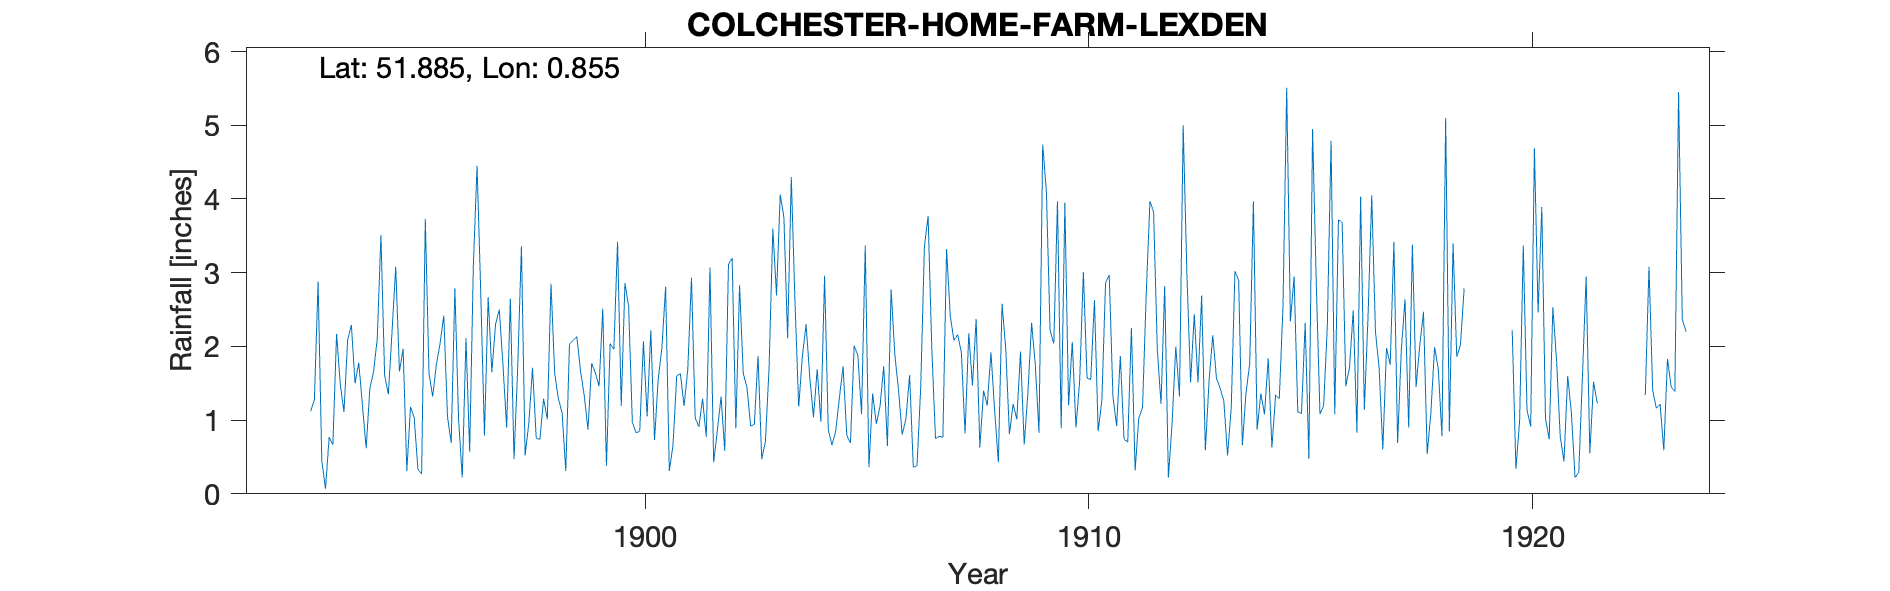

Data behind this chart, as committed beside it:
COLCHESTER-HOME-FARM-LEXDEN, , , , , , , , , , , , , , , , , , , , , , , 
Grid ref, TL966246, Long, 0.8553, Lat, 51.89, Elevation, 125, ft, , , , , , , , , , , , , , , 
Station no, RR4652, , , , , , , , , , , , , , , , , , , , , , 
, 1890, 1891, 1892, 1893, 1894, 1895, 1896, 1897, 1898, 1899, 1900, 1901, 1902, 1903, 1904, 1905, 1906, 1907, 1908, 1909, 1910, 1911, 1912
January, , , , 1.28, 1.78, 1.97, 1.05, 1.65, 0.76, 1.66, 2.86, 0.31, 0.43, 1.87, 1.87, 0.8, 2.77, 0.75, 0.63, 0.67, 1.2, 1.32, 1.96
February, , , , 2.88, 1.2, 0.31, 0.69, 2.3, 0.74, 1.33, 2.54, 0.66, 0.86, 0.47, 2.3, 0.69, 1.89, 0.78, 1.4, 1.37, 2.06, 0.92, 1.22
March, , , , 0.45, 0.62, 1.18, 2.79, 2.5, 1.29, 0.87, 0.97, 1.6, 1.32, 0.71, 1.58, 2.01, 1.41, 0.77, 1.2, 2.32, 0.9, 1.87, 2.82
April, , , , 0.07, 1.43, 1.03, 1.01, 1.76, 1.01, 1.77, 0.83, 1.63, 0.58, 1.72, 1.04, 1.88, 0.8, 3.32, 1.92, 1.75, 1.53, 0.74, 0.22
May, , , , 0.77, 1.66, 0.33, 0.22, 0.9, 2.85, 1.64, 0.85, 1.19, 3.11, 3.6, 1.69, 1.08, 1.02, 2.41, 1.13, 0.83, 3.01, 0.7, 0.96
June, , , , 0.67, 2.1, 0.27, 2.11, 2.65, 1.63, 1.46, 2.07, 1.69, 3.2, 2.69, 0.98, 3.37, 1.61, 2.08, 0.43, 4.74, 1.57, 2.25, 2
July, , , , 2.17, 3.51, 3.73, 0.57, 0.47, 1.29, 2.51, 1.05, 2.93, 0.89, 4.06, 2.96, 0.36, 0.36, 2.16, 2.58, 4.1, 1.55, 0.32, 1.32
August, , , , 1.49, 1.61, 1.63, 3.1, 1.72, 1.1, 0.38, 2.22, 1.03, 2.83, 3.75, 0.87, 1.36, 0.38, 1.92, 1.97, 2.22, 2.63, 1.03, 5
September, , , , 1.11, 1.35, 1.32, 4.45, 3.36, 0.31, 2.04, 0.73, 0.91, 1.63, 2.11, 0.66, 0.95, 1.44, 0.82, 0.81, 2.04, 0.85, 1.17, 2.99
October, , , , 2.09, 2.2, 1.76, 2.72, 0.52, 2.03, 1.96, 1.56, 1.29, 1.45, 4.3, 0.85, 1.19, 3.35, 2.18, 1.22, 3.97, 1.26, 2.7, 1.51
November, , , , 2.29, 3.08, 2.04, 0.79, 0.96, 2.08, 3.42, 1.98, 0.77, 0.92, 2.59, 1.3, 1.73, 3.77, 1.47, 1.01, 0.89, 2.86, 3.97, 2.44
December, , , 1.12, 1.5, 1.66, 2.42, 2.67, 1.71, 2.13, 1.19, 2.81, 3.07, 0.94, 1.18, 1.73, 0.65, 1.98, 2.37, 1.93, 3.95, 2.97, 3.82, 1.51
Total, , , , 16.77, 22.2, 17.99, 22.17, 20.5, 17.22, 20.23, 20.47, 17.08, 18.16, 29.05, 17.83, 16.07, 20.78, 21.03, 16.23, 28.85, 22.39, 20.81, 23.95
